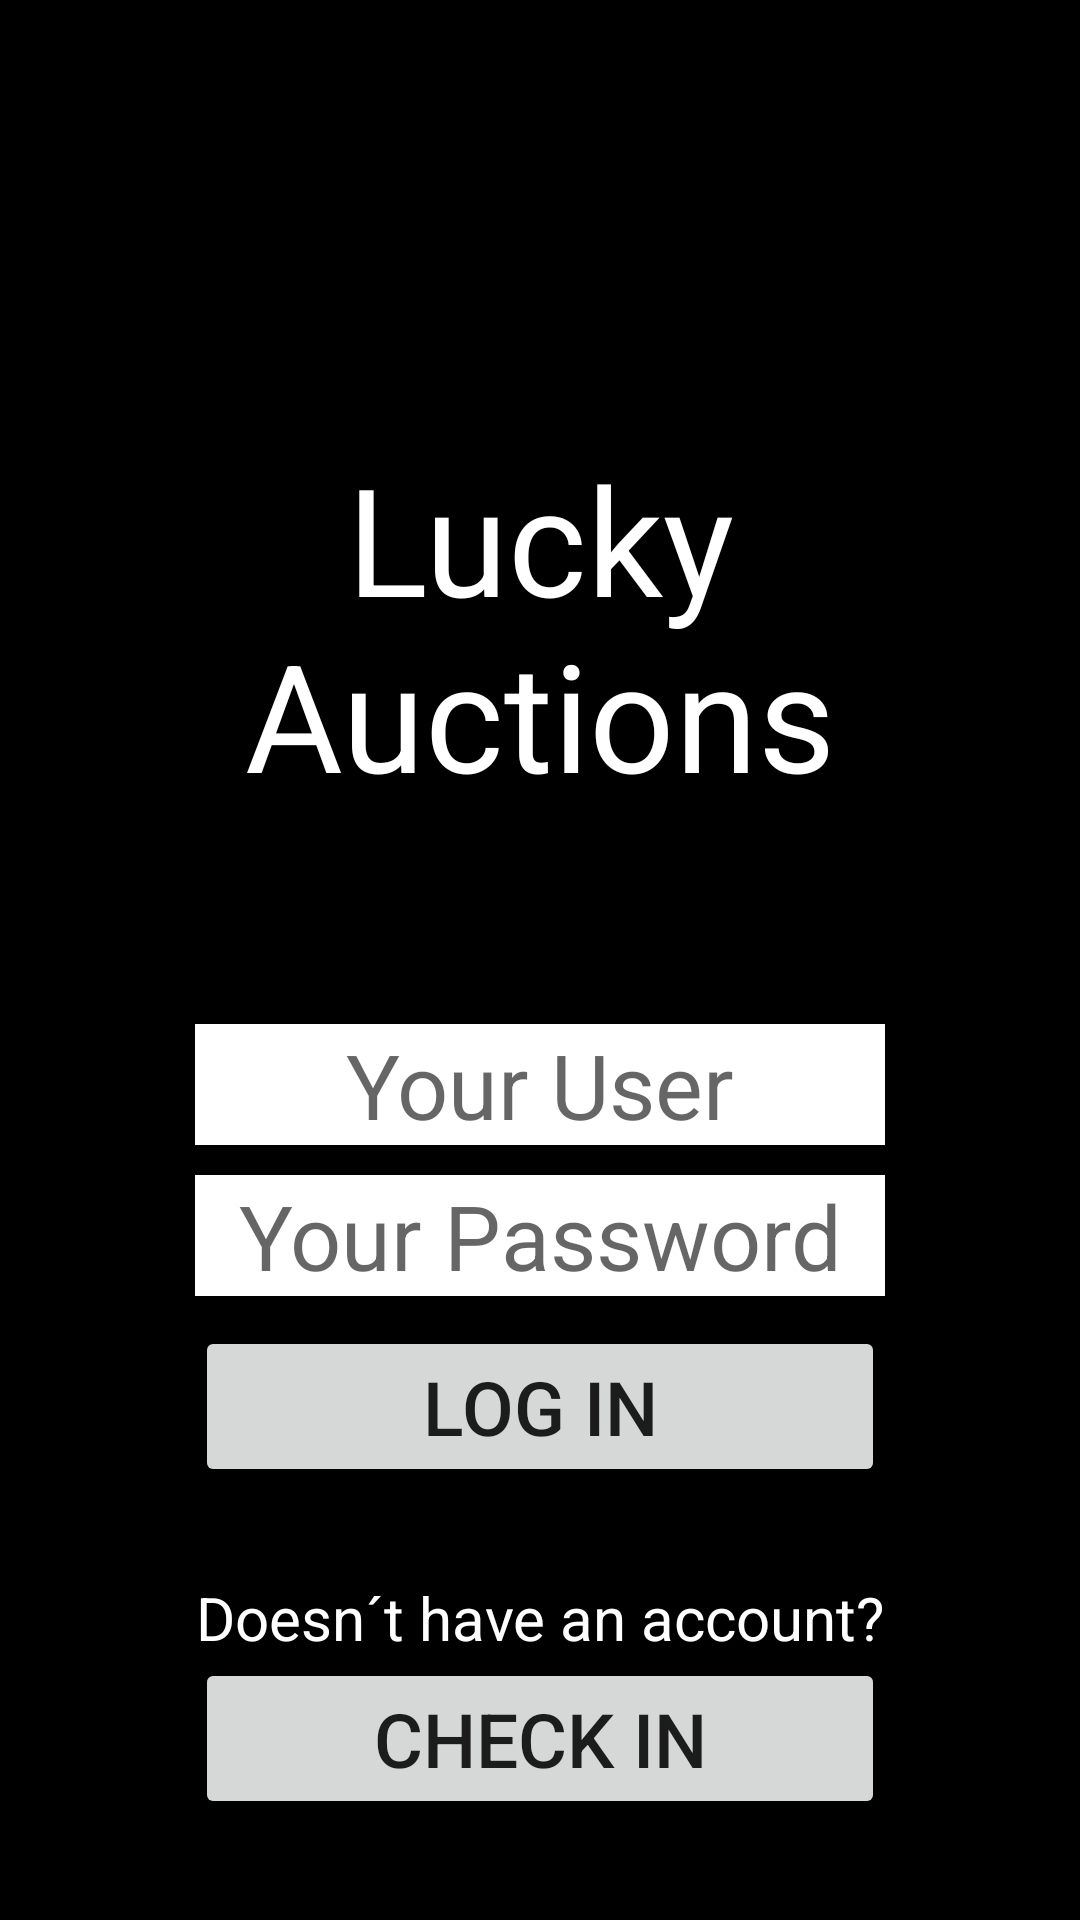

Write the Android layout XML for this screen, with the resource values it uses.
<!-- AndroidManifest.xml: application theme Theme.LuckySubastas -->
<!-- res/layout/activity_main.xml -->
<?xml version="1.0" encoding="utf-8"?>
<LinearLayout
    xmlns:android="http://schemas.android.com/apk/res/android"
    xmlns:app="http://schemas.android.com/apk/res-auto"
    xmlns:tools="http://schemas.android.com/tools"
    android:layout_width="match_parent"
    android:layout_height="match_parent"
    android:orientation="vertical"
    android:gravity="center"
    android:background="@color/black"
    android:padding="20dp"
    tools:context=".MainActivity">

    <ScrollView
        android:layout_width="match_parent"
        android:layout_height="match_parent"
        >

        <LinearLayout
            android:layout_width="match_parent"
            android:layout_height="match_parent"
            android:orientation="vertical"
            android:layout_gravity="top"
            >

            <LinearLayout
                android:layout_width="match_parent"
                android:layout_height="wrap_content"
                android:orientation="vertical"
                android:layout_gravity="center"
                android:background="@color/black"
                >

                <ImageView
                    android:id="@+id/logo"
                    android:layout_width="match_parent"
                    android:layout_height="84dp"
                    android:src="@drawable/n1"
                    android:layout_marginTop="42dp"
                    ></ImageView>

                <TextView
                    android:layout_width="match_parent"
                    android:layout_height="match_parent"
                    android:text="@string/app_name"
                    android:textColor="@color/white"
                    android:textAlignment="center"
                    android:gravity="center"
                    android:textSize="50sp"
                    >
                </TextView>

            </LinearLayout>

            <LinearLayout
                android:layout_width="match_parent"
                android:layout_height="match_parent"
                android:orientation="vertical"
                android:gravity="center"
                >

                <LinearLayout
                    android:layout_width="250dp"
                    android:layout_height="match_parent"
                    android:orientation="vertical"
                    android:paddingTop="40dp"
                    android:paddingBottom="60dp"
                    android:gravity="center"
                    >

                    <EditText
                        android:id="@+id/edit_usuario"
                        android:layout_width="match_parent"
                        android:layout_height="wrap_content"
                        android:textSize="30sp"
                        android:textAlignment="center"
                        android:background="@color/white"
                        android:hint="@string/hint_usuario"
                        android:layout_marginTop="30dp"
                        android:layout_marginStart="10dp"
                        android:layout_marginEnd="10dp"
                        android:textColor="@color/black"
                        ></EditText>
                    <EditText
                        android:id="@+id/edit_contraseña"
                        android:layout_width="match_parent"
                        android:layout_height="wrap_content"
                        android:textSize="30sp"
                        android:textAlignment="center"
                        android:background="@color/white"
                        android:hint="@string/hint_clave"
                        android:layout_margin="10dp"
                        android:textColor="@color/black"
                        ></EditText>
                    <Button
                        android:id="@+id/btn_perfil"
                        android:layout_width="match_parent"
                        android:layout_height="wrap_content"
                        android:text="@string/btn_perfil"
                        android:layout_marginStart="10dp"
                        android:layout_marginEnd="10dp"
                        android:textSize="25sp"
                        android:onClick="perfil_user"
                        ></Button>

                    <TextView
                        android:layout_width="match_parent"
                        android:layout_height="match_parent"
                        android:text="@string/txt_sin_cuenta"
                        android:textColor="@color/white"
                        android:textAlignment="center"
                        android:gravity="center"
                        android:textSize="20sp"
                        android:layout_marginTop="30dp"
                        >
                    </TextView>
                    <Button
                        android:layout_width="match_parent"
                        android:layout_height="wrap_content"
                        android:text="@string/btn_registro"
                        android:layout_marginStart="10dp"
                        android:layout_marginEnd="10dp"
                        android:textSize="25sp"
                        ></Button>

                    <Button
                        android:layout_width="wrap_content"
                        android:layout_height="wrap_content"
                        android:layout_margin="10dp"
                        android:text="@string/btn_acerca"
                        android:textSize="25sp"
                        ></Button>

                </LinearLayout>

            </LinearLayout>

        </LinearLayout>

    </ScrollView>

</LinearLayout>
<!-- resources referenced by this layout -->
<resources>
  <string name="app_name">Lucky\nAuctions</string>
  <string name="btn_acerca">About us</string>
  <string name="btn_perfil">Log in</string>
  <string name="btn_registro">Check in</string>
  <string name="hint_clave">Your Password</string>
  <string name="hint_usuario">Your User</string>
  <string name="txt_sin_cuenta">Doesn´t have an account?</string>
  <style name="Theme.LuckySubastas" parent="Theme.MaterialComponents.DayNight.DarkActionBar">
          
          <item name="colorPrimary">@color/purple_500</item>
          <item name="colorPrimaryVariant">@color/purple_700</item>
          <item name="colorOnPrimary">@color/white</item>
          
          <item name="colorSecondary">@color/teal_200</item>
          <item name="colorSecondaryVariant">@color/teal_700</item>
          <item name="colorOnSecondary">@color/black</item>
          
          <item name="android:statusBarColor" tools:targetApi="l">?attr/colorPrimaryVariant</item>
          
      </style>
  <!-- not gathered from this repository: default colours our renderer supplied (Android Studio template values) -->
  <color name="purple_500">#FF6200EE</color>
  <color name="purple_700">#FF3700B3</color>
  <color name="teal_200">#FF03DAC5</color>
  <color name="teal_700">#FF018786</color>
  <color name="black">#FF000000</color>
  <color name="white">#FFFFFFFF</color>
</resources>
